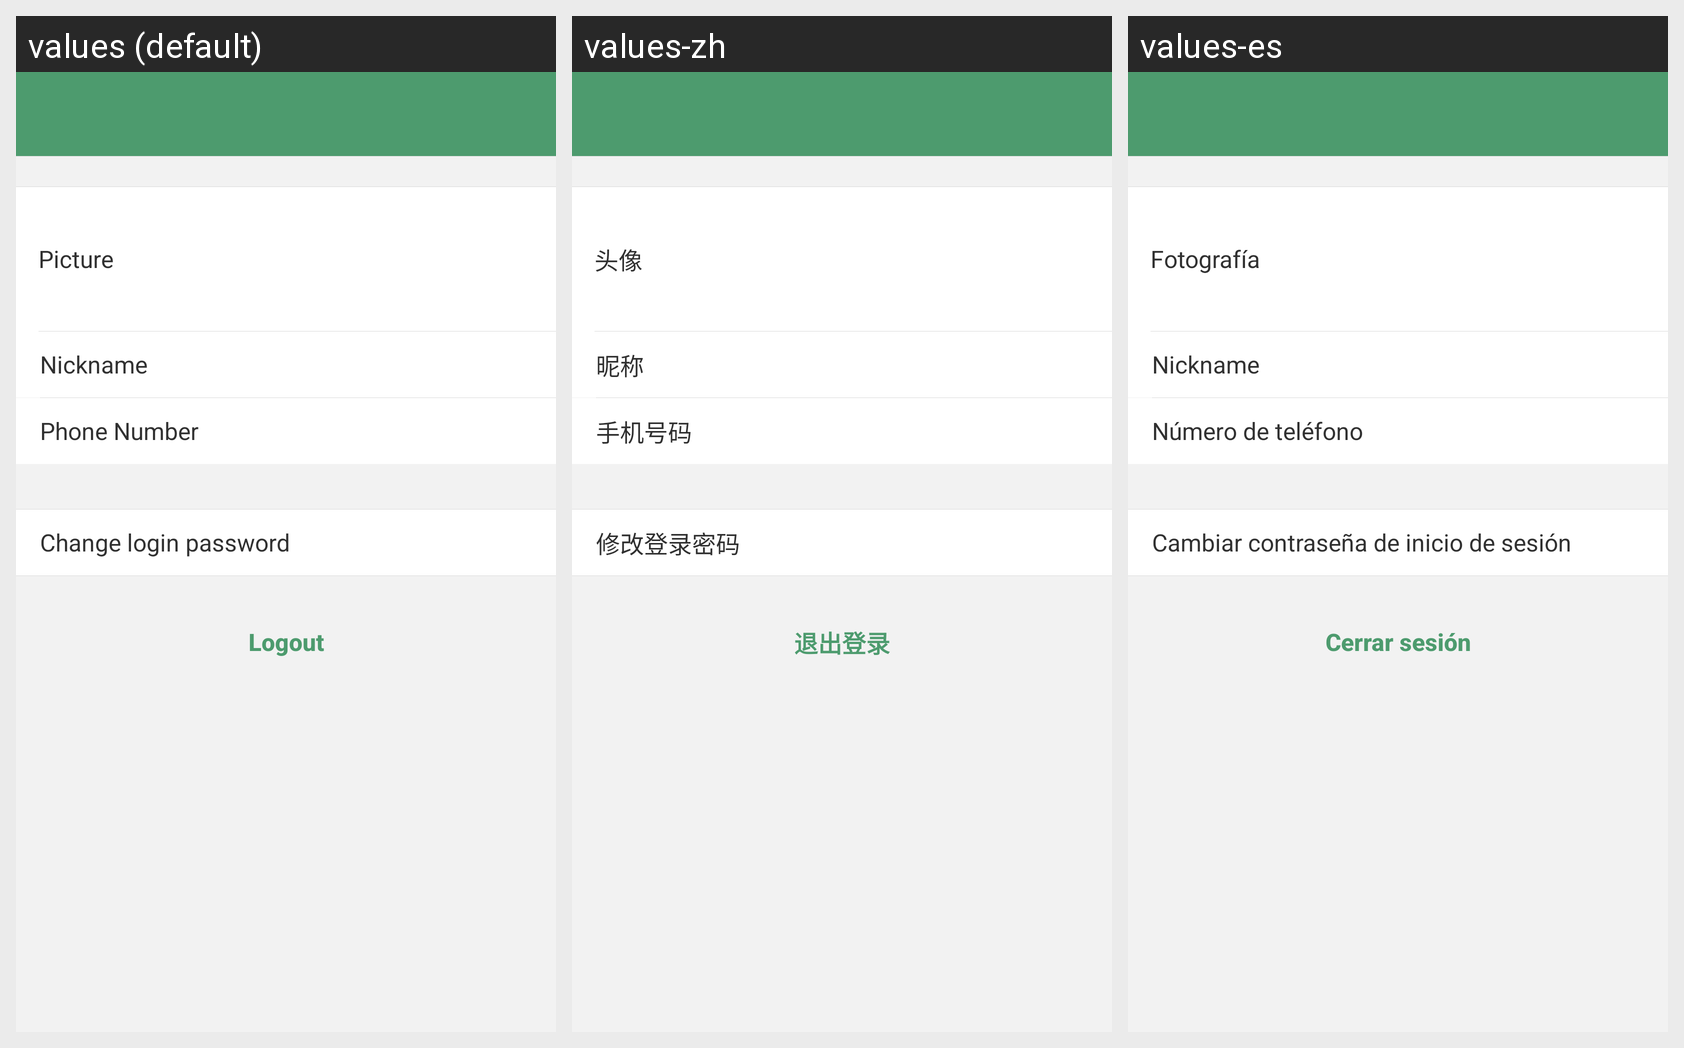

Here is an Android app screen in its default locale and in the app's own translations. Write out the translated-string differences for the strings that appear on this screen.
Android screen res/layout/activity_personal_info.xml rendered under 3 locales, left to right: values (default), values-zh, values-es. Device: Nexus 5 (rendered at 1080×1920; each locale shown at half size, 540×960, under a caption strip naming it); theme Splash.Theme.
Strings drawn on this screen, with the default value and each locale's value (text and hints the layout hard-codes, and strings that could not be matched under every locale, appear in the picture but are not listed):

head_icon
  values: Picture
  values-zh: 头像
  values-es: Fotografía

ty_add_share_nickname
  values: Nickname
  values-zh: 昵称
  values-es: Nickname  [not translated; the default value is used]

phone_number
  values: Phone Number
  values-zh: 手机号码
  values-es: Número de teléfono

ty_change_login_keyword
  values: Change login password
  values-zh: 修改登录密码
  values-es: Cambiar contraseña de inicio de sesión

logout
  values: Logout
  values-zh: 退出登录
  values-es: Cerrar sesión
